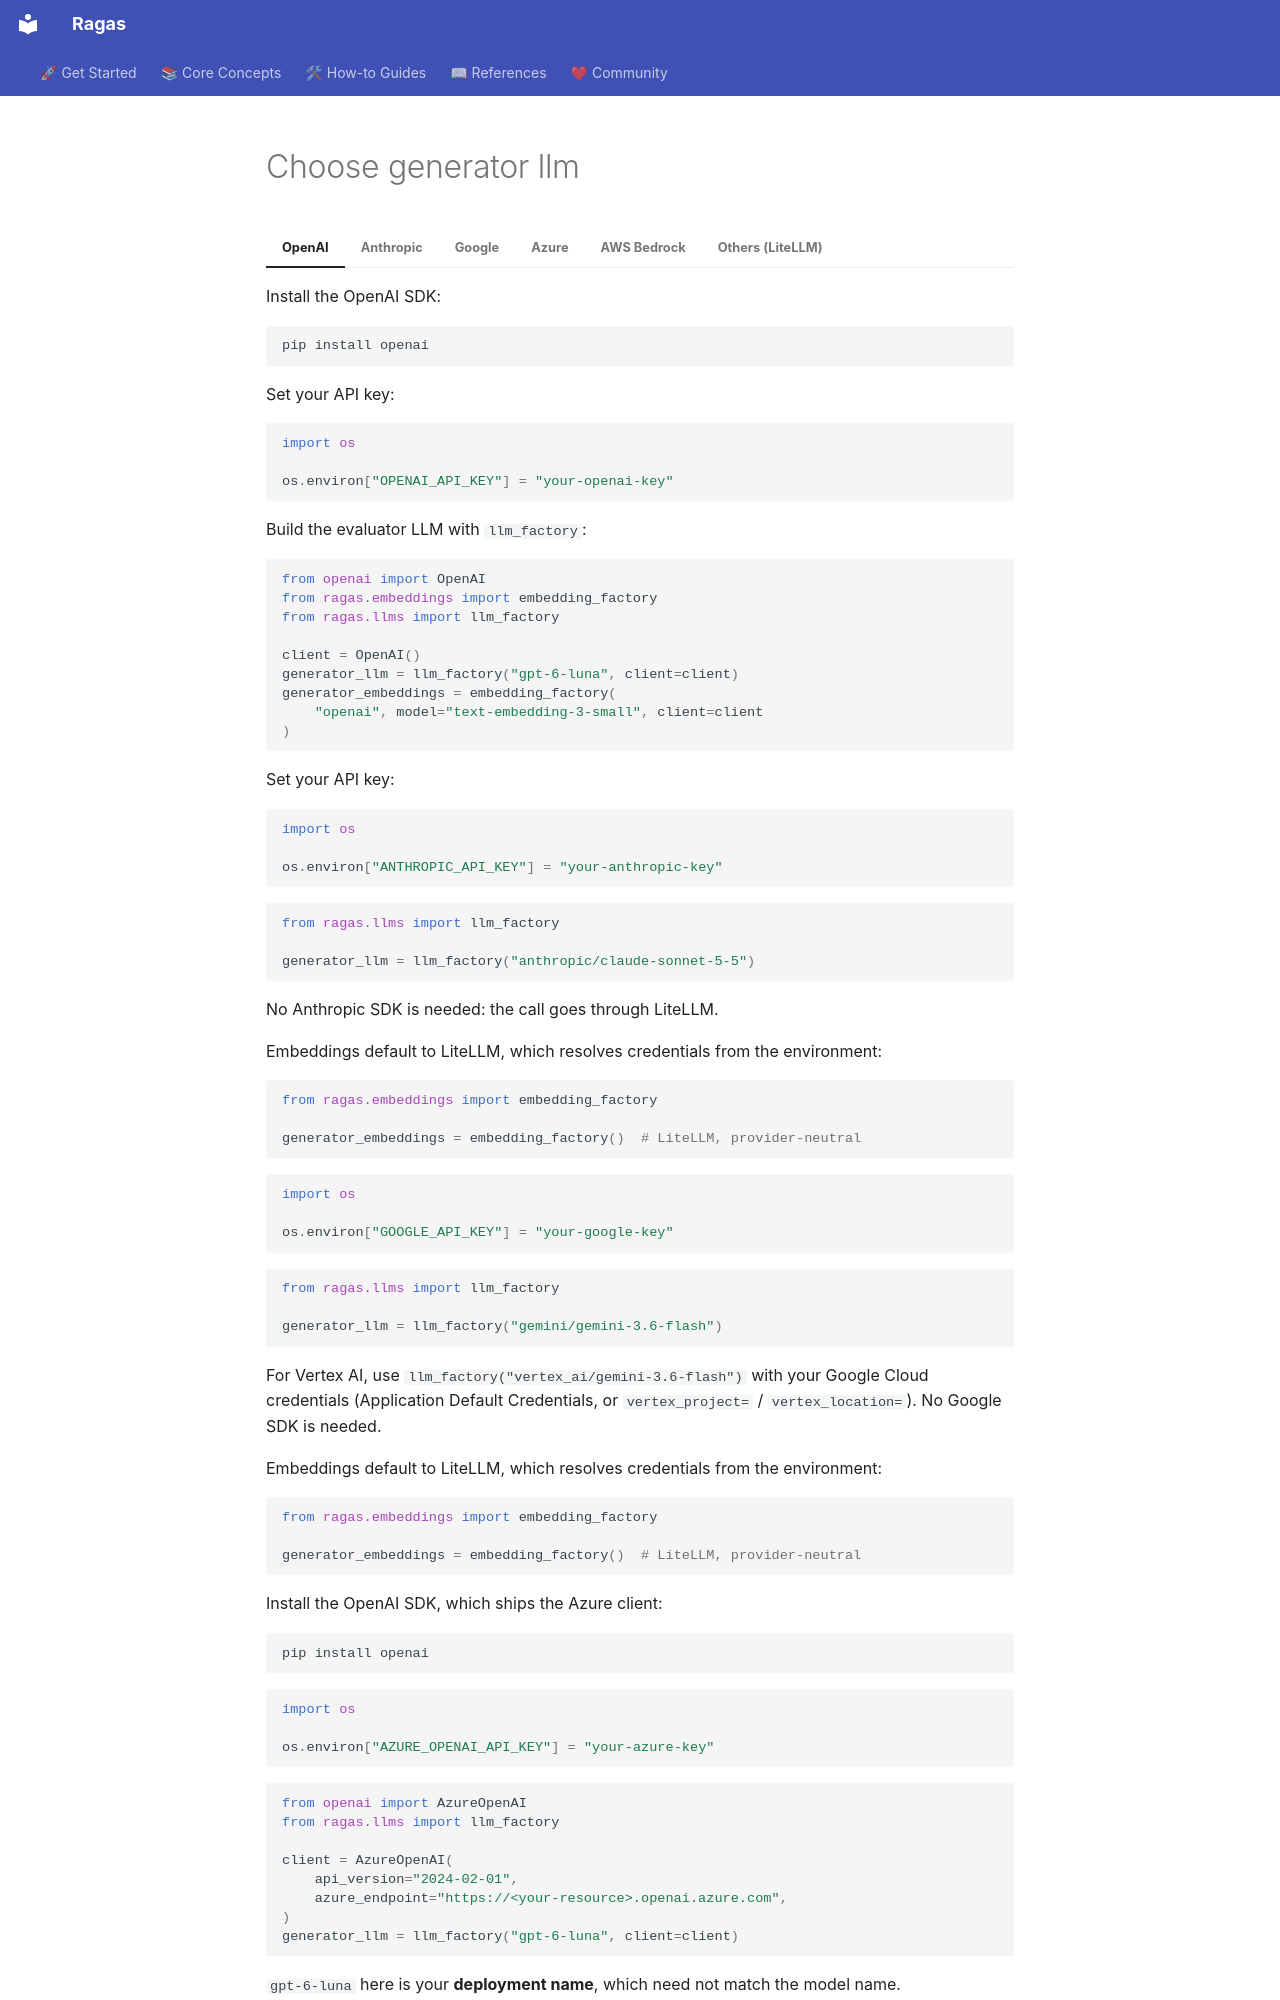

repository: arpieb/ragas-ng · page: extra/components/choose_generator_llm/index.html · generator: mkdocs

=== "OpenAI"
    Install the OpenAI SDK:

    ```bash
    pip install openai
    ```

    Set your API key:

    ```python
    import os

    os.environ["OPENAI_API_KEY"] = "your-openai-key"
    ```

    Build the evaluator LLM with `llm_factory`:

    ```python
    from openai import OpenAI
    from ragas.embeddings import embedding_factory
    from ragas.llms import llm_factory

    client = OpenAI()
    generator_llm = llm_factory("gpt-6-luna", client=client)
    generator_embeddings = embedding_factory(
        "openai", model="text-embedding-3-small", client=client
    )
    ```

=== "Anthropic"
    Set your API key:

    ```python
    import os

    os.environ["ANTHROPIC_API_KEY"] = "your-anthropic-key"
    ```

    ```python
    from ragas.llms import llm_factory

    generator_llm = llm_factory("anthropic/claude-sonnet-5-5")
    ```

    No Anthropic SDK is needed: the call goes through LiteLLM.

    Embeddings default to LiteLLM, which resolves credentials from the
    environment:

    ```python
    from ragas.embeddings import embedding_factory

    generator_embeddings = embedding_factory()  # LiteLLM, provider-neutral
    ```

=== "Google"
    ```python
    import os

    os.environ["GOOGLE_API_KEY"] = "your-google-key"
    ```

    ```python
    from ragas.llms import llm_factory

    generator_llm = llm_factory("gemini/gemini-3.6-flash")
    ```

    For Vertex AI, use `llm_factory("vertex_ai/gemini-3.6-flash")` with your
    Google Cloud credentials (Application Default Credentials, or
    `vertex_project=` / `vertex_location=`). No Google SDK is needed.

    Embeddings default to LiteLLM, which resolves credentials from the
    environment:

    ```python
    from ragas.embeddings import embedding_factory

    generator_embeddings = embedding_factory()  # LiteLLM, provider-neutral
    ```

=== "Azure"
    Install the OpenAI SDK, which ships the Azure client:

    ```bash
    pip install openai
    ```

    ```python
    import os

    os.environ["AZURE_OPENAI_API_KEY"] = "your-azure-key"
    ```

    ```python
    from openai import AzureOpenAI
    from ragas.llms import llm_factory

    client = AzureOpenAI(
        api_version="2024-02-01",
        azure_endpoint="https://<your-resource>.openai.azure.com",
    )
    generator_llm = llm_factory("gpt-6-luna", client=client)
    ```

    `gpt-6-luna` here is your **deployment name**, which need not match the model name.

    Embeddings default to LiteLLM, which resolves credentials from the
    environment:

    ```python
    from ragas.embeddings import embedding_factory

    generator_embeddings = embedding_factory()  # LiteLLM, provider-neutral
    ```

=== "AWS Bedrock"
    Bedrock is reached through LiteLLM:

    ```bash
    pip install litellm boto3
    ```
